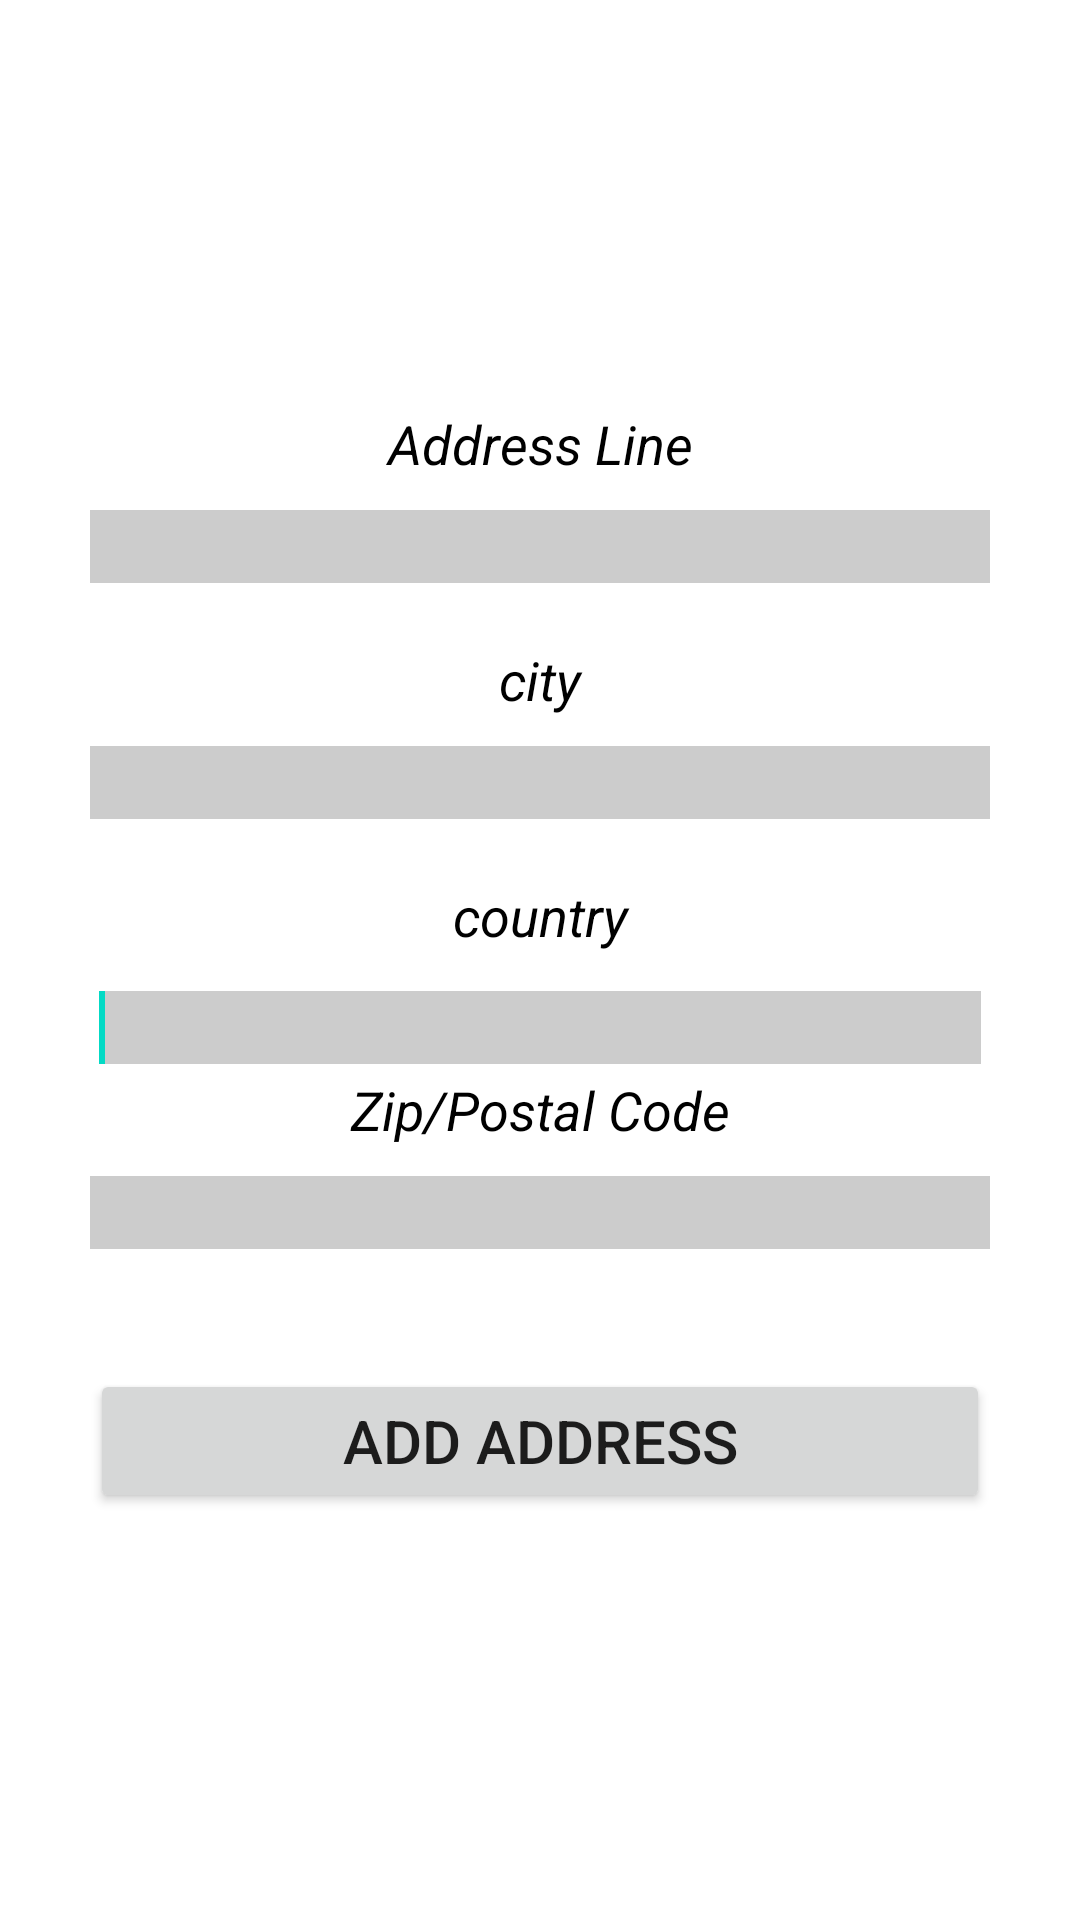

The Android layout XML behind this screen, and the referenced resources:
<!-- AndroidManifest.xml: application theme Theme.AndroidApplicationProject -->
<!-- res/layout/address_form.xml -->
<?xml version="1.0" encoding="utf-8"?>
<RelativeLayout xmlns:android="http://schemas.android.com/apk/res/android"
    android:layout_width="match_parent"
    android:layout_height="match_parent">

    <LinearLayout
        android:id="@+id/question_panel"
        android:layout_width="match_parent"
        android:layout_height="wrap_content"
        android:layout_centerInParent="true"
        android:gravity="center"
        android:padding="30dp"
        android:orientation="vertical">

        <TextView
            android:layout_width="match_parent"
            android:layout_height="wrap_content"
            android:layout_marginBottom="10dp"
            android:text="@string/address_line"
            android:textAlignment="center"
            android:textColor="@color/black"
            android:textStyle="italic"
            android:textSize="18sp" />

        <EditText
            android:id="@+id/editText1"
            android:layout_width="fill_parent"
            android:layout_height="wrap_content"
            android:layout_marginBottom="20dp"
            android:background="#CCCCCC"
            android:ems="10"
            android:inputType="textPersonName">

            <requestFocus />
        </EditText>

        <TextView
            android:layout_width="match_parent"
            android:layout_height="wrap_content"
            android:layout_marginBottom="10dp"
            android:text="@string/city"
            android:textAlignment="center"
            android:textColor="@color/black"
            android:textStyle="italic"
            android:textSize="18sp" />

        <EditText
            android:id="@+id/editText2"
            android:layout_width="fill_parent"
            android:layout_height="wrap_content"
            android:layout_marginBottom="20dp"
            android:background="#CCCCCC"
            android:ems="10"
            android:inputType="textPersonName">
        </EditText>


        <TextView
            android:layout_width="match_parent"
            android:layout_height="wrap_content"
            android:layout_marginBottom="10dp"
            android:text="@string/country"
            android:textAlignment="center"
            android:textColor="@color/black"
            android:textStyle="italic"
            android:textSize="18sp" />

        <EditText
            android:id="@+id/editText3"
            android:layout_width="match_parent"
            android:layout_height="wrap_content"
            android:layout_margin="3dp"
            android:background="#CCCCCC"
            android:ems="10"
            android:inputType="textPersonName">

            <requestFocus />
        </EditText>

        <TextView
            android:layout_width="match_parent"
            android:layout_height="wrap_content"
            android:layout_marginBottom="10dp"
            android:text="@string/zip"
            android:textAlignment="center"
            android:textColor="@color/black"
            android:textStyle="italic"
            android:textSize="18sp" />

        <EditText
            android:id="@+id/editText4"
            android:layout_width="fill_parent"
            android:layout_height="wrap_content"
            android:layout_marginBottom="20dp"
            android:background="#CCCCCC"
            android:ems="10"
            android:inputType="textPersonName">
        </EditText>

        <Button
            android:layout_width="match_parent"
            android:layout_height="wrap_content"
            android:id="@+id/add_btn"
            android:text="@string/add_button"
            android:textSize="20sp"
            android:layout_marginTop="20dp"/>
    </LinearLayout>

</RelativeLayout>
<!-- resources referenced by this layout -->
<resources>
  <string name="add_button">Add Address</string>
  <string name="address_line">Address Line</string>
  <string name="city">city</string>
  <string name="country">country</string>
  <string name="zip">Zip/Postal Code</string>
  <style name="Theme.AndroidApplicationProject" parent="Theme.MaterialComponents.DayNight.DarkActionBar">
          
          <item name="colorPrimary">@color/purple_500</item>
          <item name="colorPrimaryVariant">@color/purple_700</item>
          <item name="colorOnPrimary">@color/white</item>
          
          <item name="colorSecondary">@color/teal_200</item>
          <item name="colorSecondaryVariant">@color/teal_700</item>
          <item name="colorOnSecondary">@color/black</item>
          
          <item name="android:statusBarColor" tools:targetApi="l">?attr/colorPrimaryVariant</item>
          
      </style>
  <!-- not gathered from this repository: default colours our renderer supplied (Android Studio template values) -->
  <color name="purple_500">#FF6200EE</color>
  <color name="purple_700">#FF3700B3</color>
  <color name="teal_200">#FF03DAC5</color>
  <color name="teal_700">#FF018786</color>
  <color name="black">#FF000000</color>
  <color name="white">#FFFFFFFF</color>
</resources>
